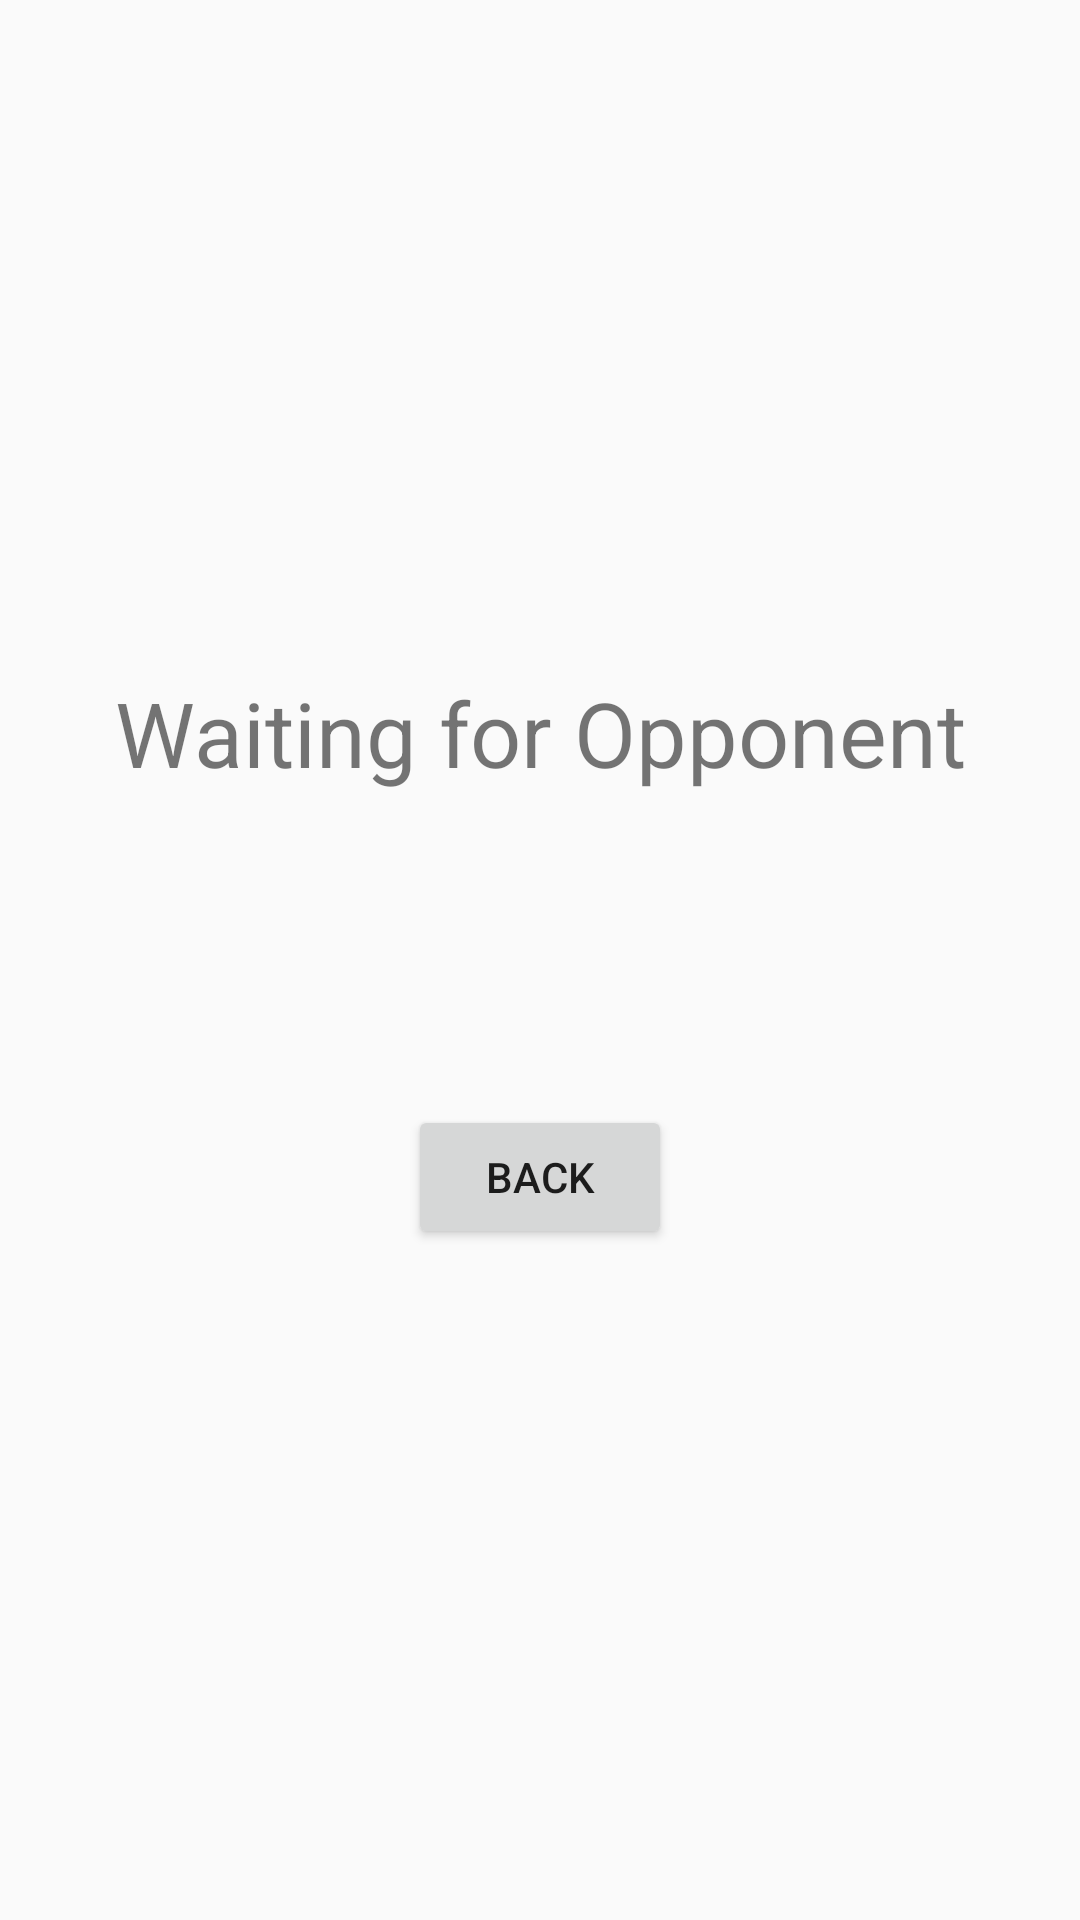

Android layout source for this screen:
<!-- AndroidManifest.xml: application theme HiddenTitleTheme -->
<!-- res/layout/activity_waitingscreen.xml -->
<?xml version="1.0" encoding="utf-8"?>
<android.support.constraint.ConstraintLayout xmlns:android="http://schemas.android.com/apk/res/android"
    xmlns:app="http://schemas.android.com/apk/res-auto"
    xmlns:tools="http://schemas.android.com/tools"
    android:layout_width="match_parent"
    android:layout_height="match_parent"
    tools:context=".Waitingscreen">

    <android.support.constraint.Guideline
        android:id="@+id/guideline4"
        android:layout_width="wrap_content"
        android:layout_height="wrap_content"
        android:orientation="horizontal"
        app:layout_constraintBottom_toTopOf="@+id/textView5"
        app:layout_constraintGuide_percent="0.3"
        app:layout_constraintTop_toTopOf="parent" />

    <TextView
        android:id="@+id/textView5"
        android:layout_width="wrap_content"
        android:layout_height="wrap_content"
        android:layout_marginStart="8dp"
        android:layout_marginEnd="8dp"
        android:textSize="30dp"
        android:text="@string/waiting_for_opponent"
        app:layout_constraintBottom_toTopOf="@+id/textView6"
        app:layout_constraintEnd_toEndOf="parent"
        app:layout_constraintStart_toStartOf="parent"
        app:layout_constraintTop_toBottomOf="@+id/guideline4" />

    <TextView
        android:id="@+id/textView6"
        android:layout_width="wrap_content"
        android:layout_height="wrap_content"
        android:layout_marginStart="8dp"
        android:layout_marginEnd="8dp"
        android:textSize="30dp"
        app:layout_constraintBottom_toTopOf="@+id/button20"
        app:layout_constraintEnd_toEndOf="parent"
        app:layout_constraintStart_toStartOf="parent"
        app:layout_constraintTop_toBottomOf="@+id/textView5" />

    <Button
        android:id="@+id/button20"
        android:layout_width="wrap_content"
        android:layout_height="wrap_content"
        android:layout_marginStart="8dp"
        android:layout_marginEnd="8dp"
        android:text="@string/back"
        android:onClick="back"
        app:layout_constraintBottom_toTopOf="@+id/guideline5"
        app:layout_constraintEnd_toEndOf="parent"
        app:layout_constraintStart_toStartOf="parent"
        app:layout_constraintTop_toBottomOf="@+id/textView6" />


    <android.support.constraint.Guideline
        android:id="@+id/guideline5"
        android:layout_width="wrap_content"
        android:layout_height="wrap_content"
        android:orientation="horizontal"
        app:layout_constraintBottom_toBottomOf="parent"
        app:layout_constraintGuide_percent="0.7"
        app:layout_constraintTop_toBottomOf="@+id/button20" />

    <ProgressBar
        android:id="@+id/progressBar"
        style="?android:attr/progressBarStyle"
        android:layout_width="158dp"
        android:layout_height="135dp"
        android:layout_marginStart="8dp"
        android:layout_marginEnd="8dp"
        app:layout_constraintBottom_toTopOf="@+id/guideline4"
        app:layout_constraintEnd_toEndOf="parent"
        app:layout_constraintStart_toStartOf="parent"
        app:layout_constraintTop_toTopOf="parent" />

</android.support.constraint.ConstraintLayout>
<!-- resources referenced by this layout -->
<resources>
  <string name="back">Back</string>
  <string name="waiting_for_opponent">Waiting for Opponent</string>
  <style name="HiddenTitleTheme" parent="AppTheme">
          <item name="windowNoTitle">true</item>
          <item name="windowActionBar">false</item>
      </style>
  <style name="AppTheme" parent="Theme.AppCompat.Light.DarkActionBar">
          
          <item name="colorPrimary">@color/colorPrimary</item>
          <item name="colorPrimaryDark">@color/colorPrimaryDark</item>
          <item name="colorAccent">@color/colorAccent</item>
      </style>
  <!-- not gathered from this repository: default colours our renderer supplied (Android Studio template values) -->
  <color name="colorPrimary">#FF6200EE</color>
  <color name="colorPrimaryDark">#FF3700B3</color>
  <color name="colorAccent">#FF03DAC5</color>
</resources>
